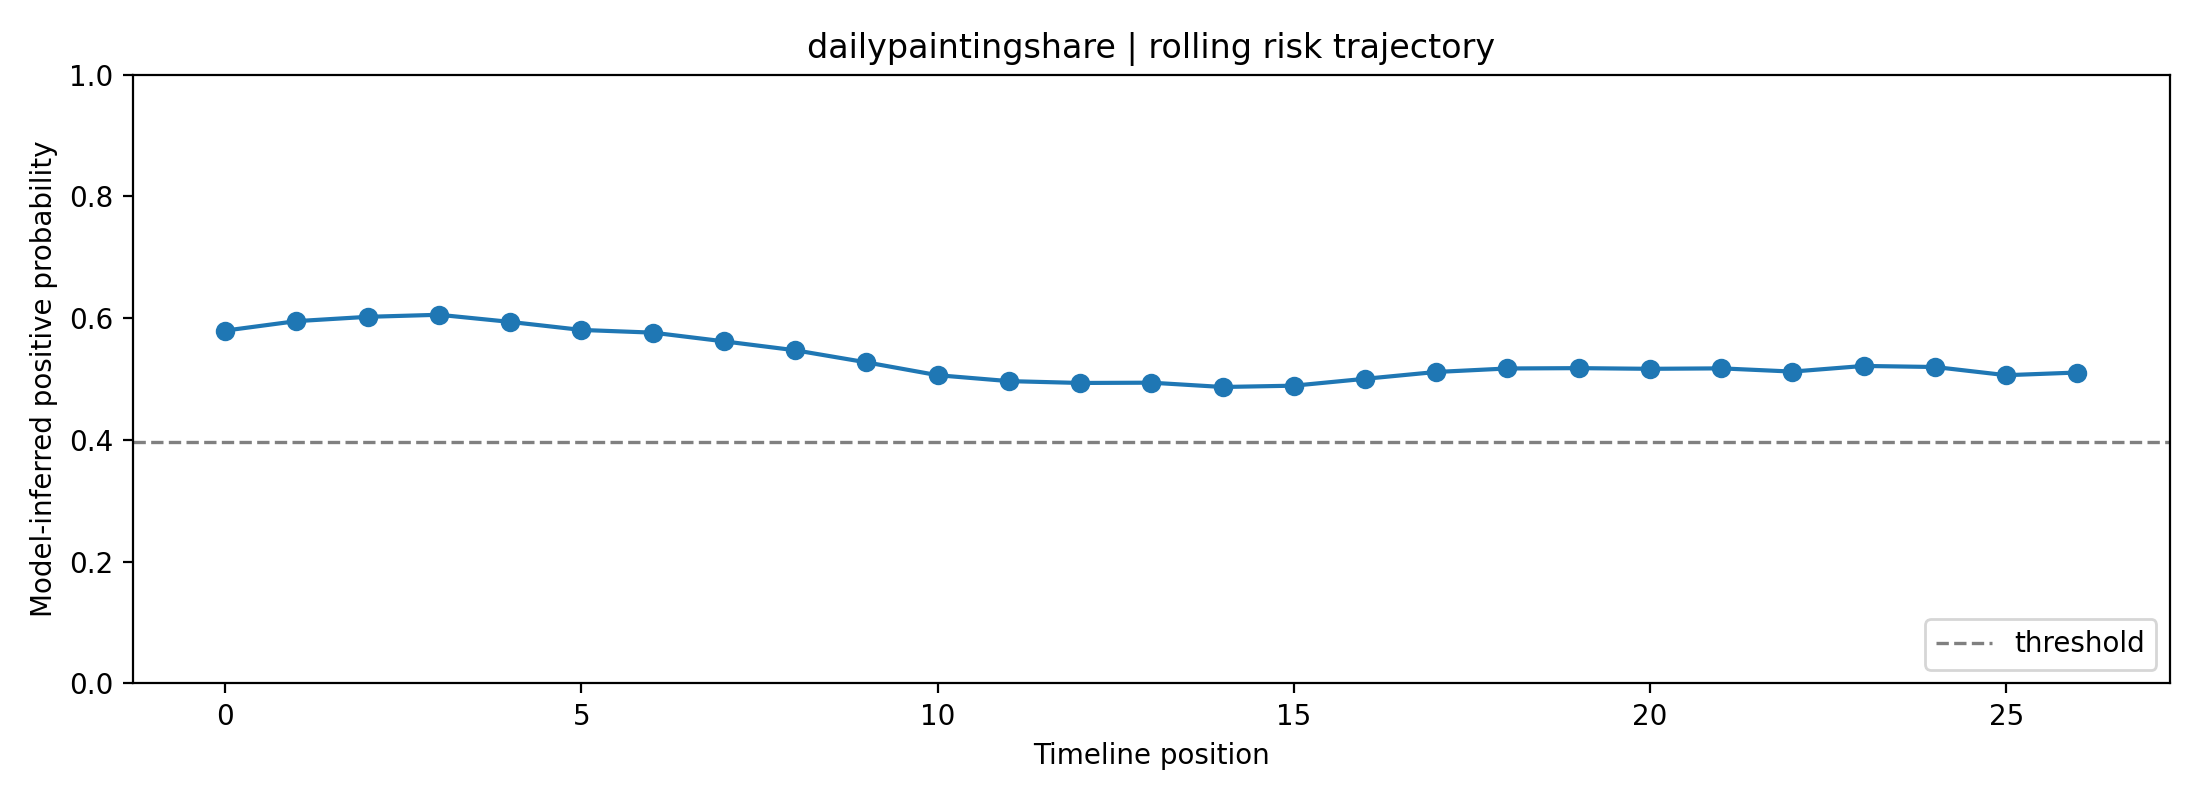

The data file committed next to this chart (first rows):
fold, user_id, label, position, risk_prob, raw_prob, logit, n_posts_used, mode
3, dailypaintingshare, 1, 0, 0.5796, 0.6478, 0.6093, 1, rolling
3, dailypaintingshare, 1, 1, 0.5951, 0.657, 0.6499, 2, rolling
3, dailypaintingshare, 1, 2, 0.6022, 0.6612, 0.6686, 3, rolling
3, dailypaintingshare, 1, 3, 0.6056, 0.6632, 0.6775, 4, rolling
3, dailypaintingshare, 1, 4, 0.5939, 0.6563, 0.6466, 5, rolling
3, dailypaintingshare, 1, 5, 0.5807, 0.6484, 0.6122, 6, rolling
3, dailypaintingshare, 1, 6, 0.5763, 0.6458, 0.6007, 7, rolling
3, dailypaintingshare, 1, 7, 0.562, 0.6373, 0.5638, 8, rolling
3, dailypaintingshare, 1, 8, 0.5473, 0.6286, 0.5263, 8, rolling
3, dailypaintingshare, 1, 9, 0.5275, 0.6167, 0.4757, 8, rolling
3, dailypaintingshare, 1, 10, 0.5063, 0.604, 0.4223, 8, rolling
3, dailypaintingshare, 1, 11, 0.4966, 0.5981, 0.3976, 8, rolling
3, dailypaintingshare, 1, 12, 0.4936, 0.5963, 0.39, 8, rolling
3, dailypaintingshare, 1, 13, 0.494, 0.5966, 0.3912, 8, rolling
3, dailypaintingshare, 1, 14, 0.487, 0.5922, 0.3732, 8, rolling
3, dailypaintingshare, 1, 15, 0.4891, 0.5935, 0.3786, 8, rolling
3, dailypaintingshare, 1, 16, 0.5004, 0.6004, 0.4072, 8, rolling
3, dailypaintingshare, 1, 17, 0.5116, 0.6072, 0.4357, 8, rolling
3, dailypaintingshare, 1, 18, 0.5174, 0.6107, 0.4502, 8, rolling
3, dailypaintingshare, 1, 19, 0.5179, 0.611, 0.4516, 8, rolling
3, dailypaintingshare, 1, 20, 0.5168, 0.6104, 0.4488, 8, rolling
3, dailypaintingshare, 1, 21, 0.5176, 0.6108, 0.4507, 8, rolling
3, dailypaintingshare, 1, 22, 0.5123, 0.6076, 0.4373, 8, rolling
3, dailypaintingshare, 1, 23, 0.5215, 0.6132, 0.4607, 8, rolling
3, dailypaintingshare, 1, 24, 0.5198, 0.6121, 0.4563, 8, rolling
3, dailypaintingshare, 1, 25, 0.5063, 0.604, 0.4222, 8, rolling
3, dailypaintingshare, 1, 26, 0.5107, 0.6067, 0.4334, 8, rolling
